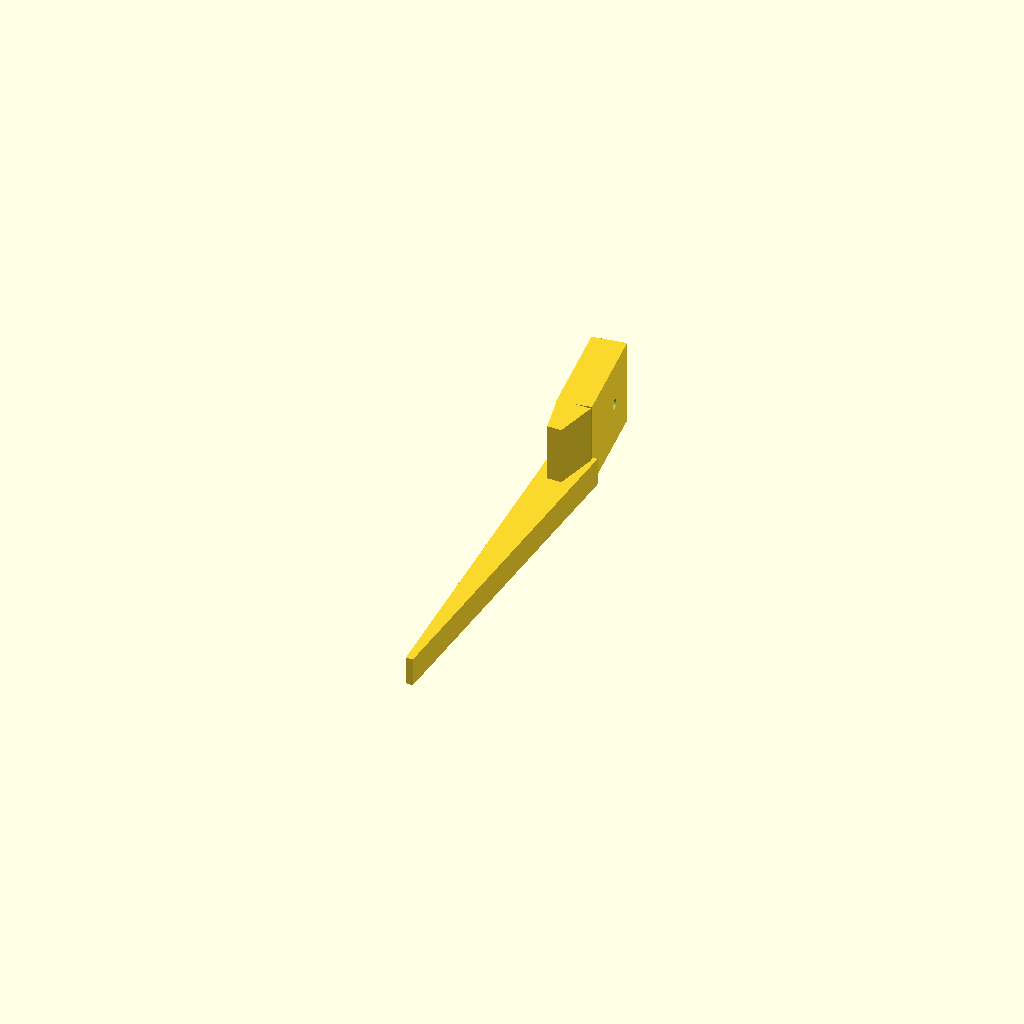
Cell 1: the model at its default parameters.
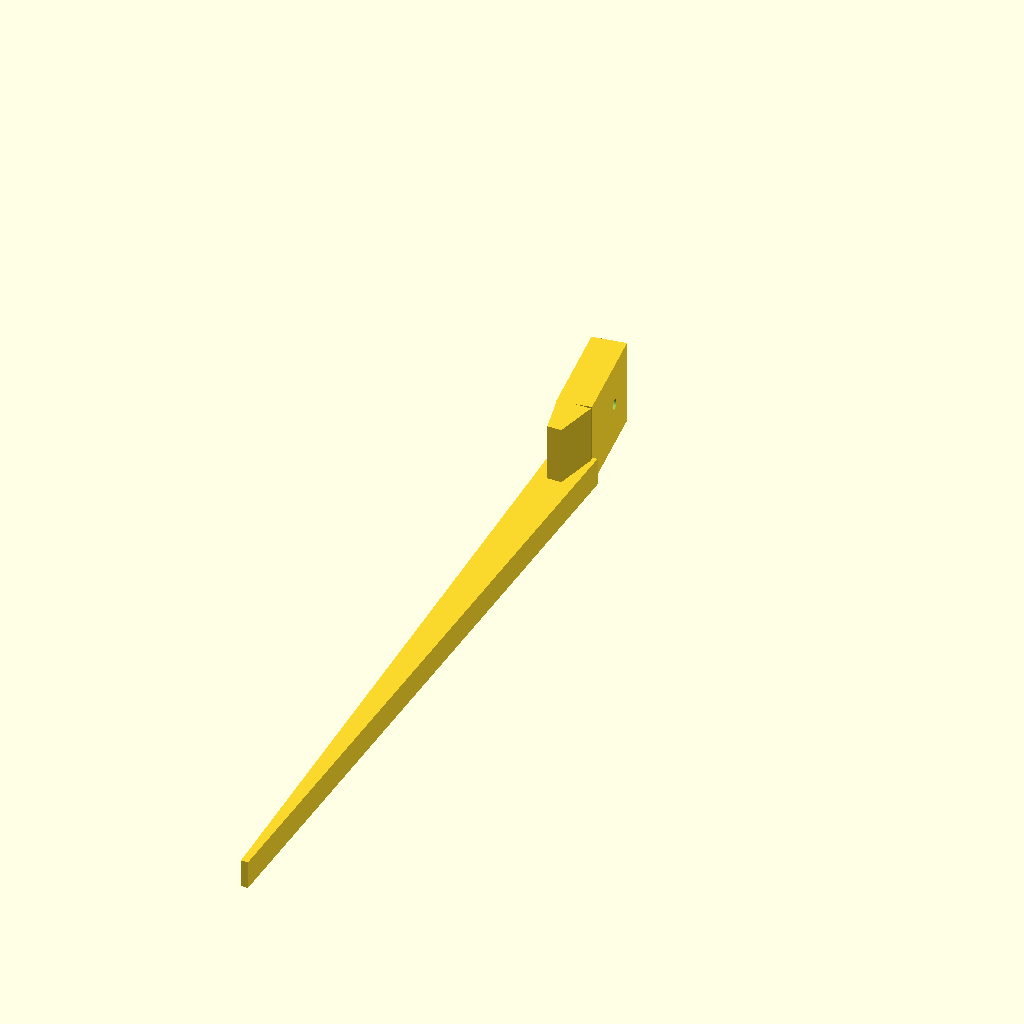
Cell 2 — spike set to 300, the other parameters unchanged.
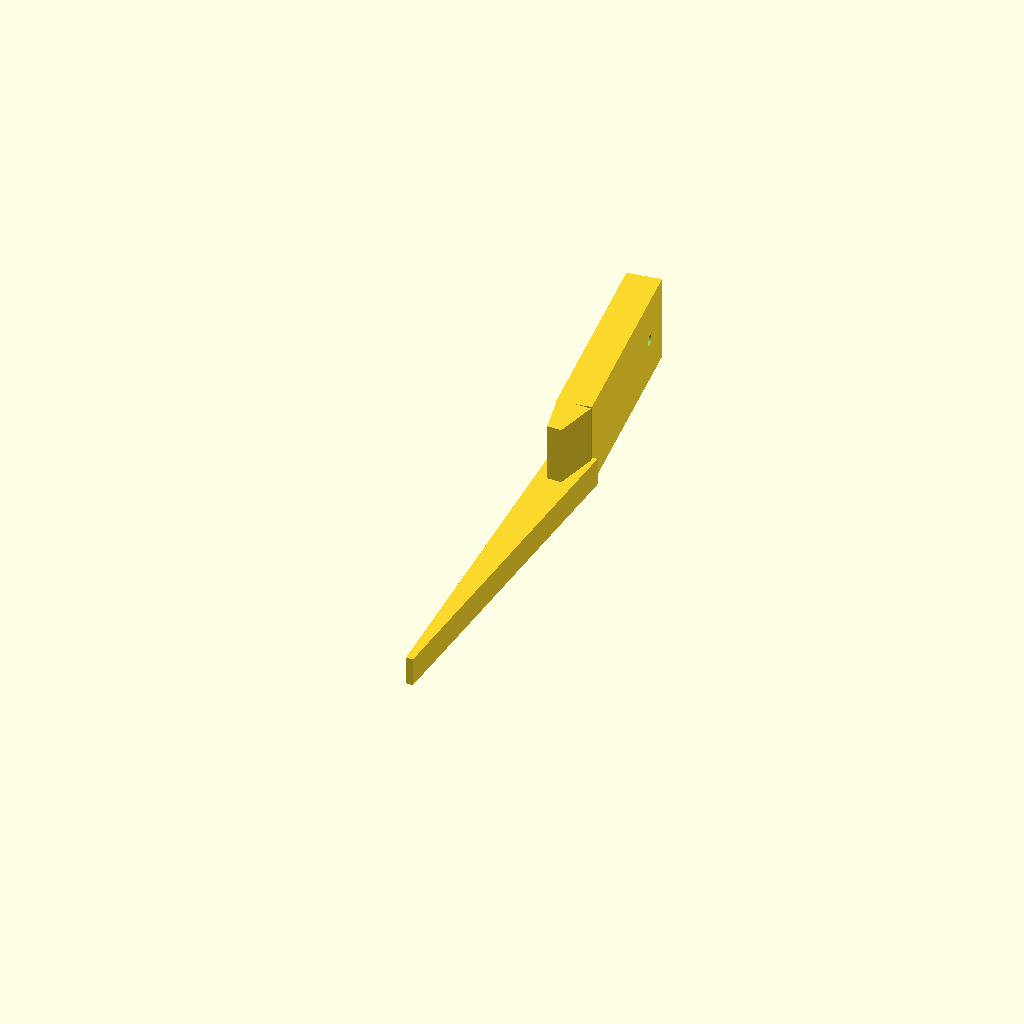
Cell 3: the same model with head_h = 90.
One fixed orthographic camera (rotation 55°, 0°, 25°; colour scheme Cornfield) for every cell.
OpenSCAD source file tools/print/tree-peg.scad:
// Wireframe tree, ground peg: one per strand, on the 42 cm circle round the
// pole. The strand's end slides into the pocket, leaning in towards the hub;
// drill the strip through the side hole and tie it so the strand can be pulled
// tight. Printed lying on its side (as laid out here), no supports.
// Print X = outwards from the pole, print Y = up, print Z = round the tree.
include <lib.scad>
r_base = 420;
r_hub = 88;
height = 2500;
tilt = atan((r_base - r_hub)/height);
spike = 150;     // into the ground
head_h = 45;
head_w = slot_t + 2*6;
pocket = 32;
spike_t = 12;

difference() {
  union() {
    linear_extrude(ch_width) rotate(tilt) translate([-head_w/2, 0]) square([head_w, head_h]);
    linear_extrude(spike_t) polygon([[-9, 2], [9, 2], [1.5, -spike], [-1.5, -spike]]);
    // Fillet the head onto the spike.
    linear_extrude(ch_width) polygon([[-head_w/2, 0], [head_w/2, 0], [3, -18], [-3, -18]]);
  }
  // Pocket for the strip, open at the top of the head.
  translate([0, 0, wall]) linear_extrude(slot_w) rotate(tilt) translate([-slot_t/2, head_h - pocket]) square([slot_t, pocket + 1]);
  // Tie hole across the pocket, outwards.
  rotate([0, 0, tilt]) translate([0, head_h - pocket/2, ch_width/2]) rotate([0, 90, 0]) cylinder(d = tie_d, h = head_w + 2, center = true);
}
Parameter table extracted from the source (name, type, default, range or options):
r_base: number, default 420
r_hub: number, default 88
height: number, default 2500
spike: number, default 150
head_h: number, default 45
pocket: number, default 32
spike_t: number, default 12
